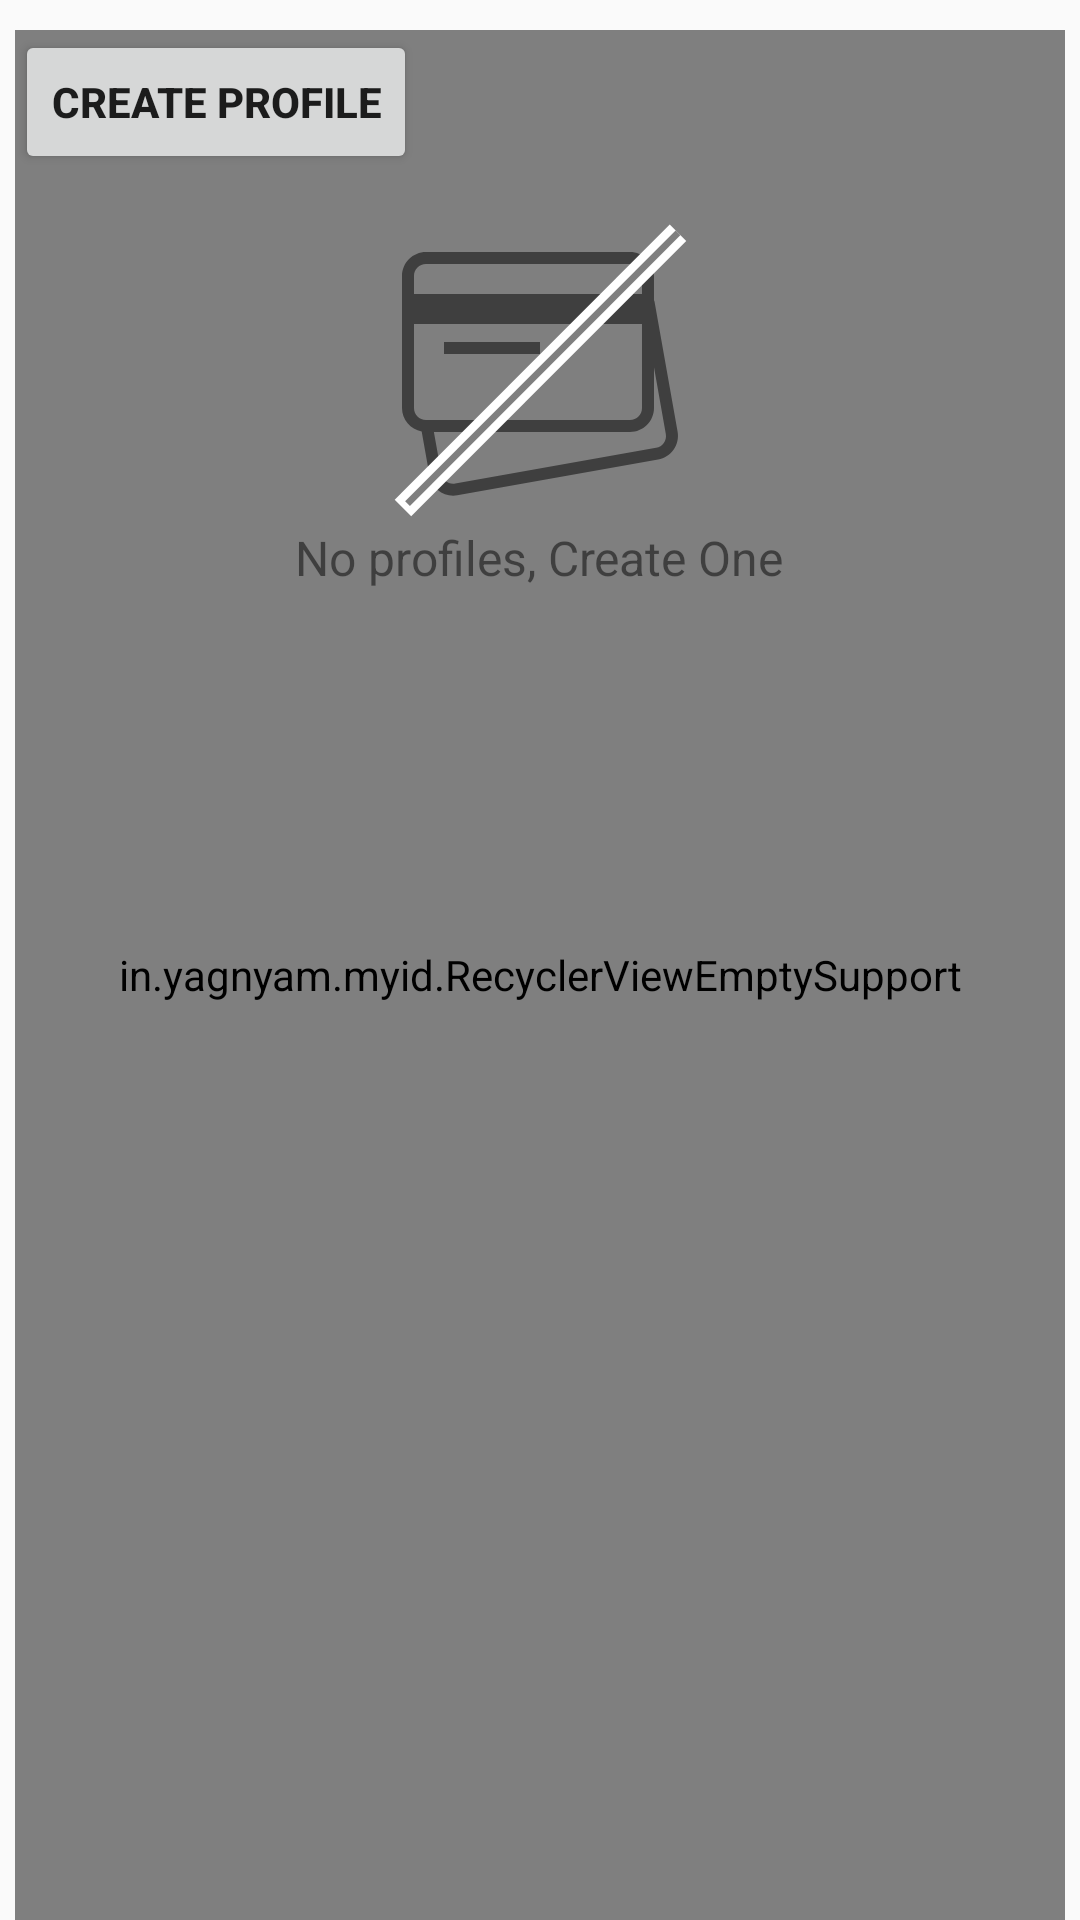

Layout XML and referenced resources for this Android screen:
<!-- AndroidManifest.xml: application theme AppTheme -->
<!-- res/layout/fragment_profiles.xml -->
<?xml version="1.0" encoding="utf-8"?>
<FrameLayout xmlns:android="http://schemas.android.com/apk/res/android"
    xmlns:fab="http://schemas.android.com/apk/res-auto"
    android:layout_width="match_parent"
    android:layout_height="match_parent"
    android:layout_marginTop="?attr/actionBarSize"
    android:paddingLeft="5dp"
    android:paddingRight="5dp"
    android:paddingTop="10dp"
    android:orientation="vertical">

    <in.yagnyam.myid.RecyclerViewEmptySupport xmlns:android="http://schemas.android.com/apk/res/android"
        xmlns:app="http://schemas.android.com/apk/res-auto"
        xmlns:tools="http://schemas.android.com/tools"
        android:id="@+id/recycleView"
        android:name=".ProfilesFragment"
        android:layout_width="match_parent"
        android:layout_height="match_parent"
        android:layout_marginLeft="0dp"
        android:layout_marginRight="0dp"
        app:layoutManager="LinearLayoutManager"
        app:layout_behavior="@string/appbar_scrolling_view_behavior"
        tools:context=".ProfilesFragment"
        tools:listitem="@layout/fragment_profile_entry"/>

    <com.github.clans.fab.FloatingActionMenu
        android:id="@+id/payFab"
        android:visibility="gone"
        android:layout_width="wrap_content"
        android:layout_height="wrap_content"
        android:layout_gravity="bottom|end"
        android:layout_marginBottom="8dp"
        android:layout_marginEnd="8dp"
        fab:menu_icon="@drawable/ic_add_black_24px"
        fab:menu_labels_style="@style/MenuLabelsStyle"
        fab:menu_labels_showAnimation="@anim/jump_from_down"
        fab:menu_labels_hideAnimation="@anim/jump_to_down"
        fab:menu_animationDelayPerItem="0"
        fab:menu_colorNormal="@color/colorPrimary"
        fab:menu_colorPressed="@color/colorPrimarySel"
        fab:menu_shadowColor="@color/black_30"
        fab:menu_colorRipple="@color/colorAccent">

        <com.github.clans.fab.FloatingActionButton
            android:id="@+id/action_tap_and_send"
            android:layout_width="wrap_content"
            android:layout_height="wrap_content"

            android:src="@drawable/ic_tap_and_play_black_24px"
            style="@style/MenuButtonsStyle" />

        <com.github.clans.fab.FloatingActionButton
            android:id="@+id/action_scan_and_pay"
            android:layout_width="wrap_content"
            android:layout_height="wrap_content"

            android:src="@drawable/ic_settings_overscan_black_24px"
            style="@style/MenuButtonsStyle" />

    </com.github.clans.fab.FloatingActionMenu>


    <FrameLayout
        android:layout_width="match_parent"
        android:layout_height="match_parent"
        android:id="@+id/createProfileFrame">

        <TextView
            android:layout_gravity="center_horizontal|top"
            android:layout_marginTop="165dp"
            android:textSize="16sp"
            android:textColor="@color/black_50"
            android:text="@string/no_profiles_create_profile"
            android:layout_width="wrap_content"
            android:layout_height="wrap_content" />

        <ImageView
            android:background="@drawable/ic_no_accounts2"
            android:layout_marginTop="64dp"
            android:layout_width="wrap_content"
            android:layout_height="wrap_content"
            android:layout_gravity="center_horizontal|top" />

        <Button
            android:id="@+id/newProfileButton"
            android:layout_width="wrap_content"
            android:layout_height="wrap_content"
            android:text="@string/add_profile"
            android:textStyle="bold"/>

    </FrameLayout>

</FrameLayout>
<!-- res/layout/fragment_profile_entry.xml (included above) -->
<?xml version="1.0" encoding="utf-8"?>
<LinearLayout xmlns:android="http://schemas.android.com/apk/res/android"
    xmlns:cardView="http://schemas.android.com/apk/res-auto"
    android:layout_width="match_parent"
    android:layout_height="wrap_content"
    android:orientation="horizontal">

    <android.support.v7.widget.CardView
        android:layout_width="match_parent"
        android:layout_height="wrap_content"
        android:layout_gravity="center_horizontal"
        android:layout_margin="5dp"
        cardView:cardCornerRadius="2dp"
        cardView:cardElevation="2dp"
        cardView:contentPadding="5dp">

        <LinearLayout
            android:layout_width="match_parent"
            android:layout_height="wrap_content"
            android:orientation="vertical">

            <LinearLayout
                android:layout_width="match_parent"
                android:layout_height="wrap_content"
                android:orientation="vertical">

                <TextView
                    android:id="@+id/profileNameTextView"
                    android:layout_width="match_parent"
                    android:layout_height="wrap_content"
                    android:textAppearance="@style/TextAppearance.AppCompat.Medium"
                    android:hint="Profile Name" />

                <TextView
                    android:id="@+id/claimsTextView"
                    android:layout_width="match_parent"
                    android:layout_height="wrap_content"
                    android:paddingLeft="5dp"
                    android:paddingRight="5dp"
                    android:hint="Claims" />

            </LinearLayout>


            <LinearLayout
                android:id="@+id/menu"
                android:layout_width="match_parent"
                android:layout_height="wrap_content"
                android:layout_marginTop="8dp"
                android:visibility="gone">

                <Button
                    android:id="@+id/showQrButton"
                    android:layout_width="0dp"
                    android:layout_height="wrap_content"
                    android:layout_weight="1"
                    android:drawableStart="@drawable/ic_settings_overscan_black_24px"
                    android:paddingStart="12dp"
                    android:text="@string/show_qr" />

                <Button
                    android:id="@+id/tapButton"
                    android:layout_width="0dp"
                    android:layout_height="wrap_content"
                    android:layout_weight="1"
                    android:drawableStart="@drawable/ic_tap_and_play_black_24px"
                    android:paddingStart="12dp"
                    android:text="@string/tap_and_send" />

            </LinearLayout>
        </LinearLayout>


    </android.support.v7.widget.CardView>
</LinearLayout>
<!-- resources referenced by this layout -->
<resources>
  <color name="black_30">#4D000000</color>
  <color name="black_50">#80000000</color>
  <color name="colorAccent">#FF4081</color>
  <color name="colorPrimary">#3F51B5</color>
  <color name="colorPrimarySel">#FF8055</color>
  <!-- drawable ic_settings_overscan_black_24px (drawable) -->
  <vector xmlns:android="http://schemas.android.com/apk/res/android"
          android:width="24dp"
          android:height="24dp"
          android:viewportWidth="24.0"
          android:viewportHeight="24.0">
      <path
          android:pathData="M12.01,5.5L10,8h4l-1.99,-2.5zM18,10v4l2.5,-1.99L18,10zM6,10l-2.5,2.01L6,14v-4zM14,16h-4l2.01,2.5L14,16zM21,3L3,3c-1.1,0 -2,0.9 -2,2v14c0,1.1 0.9,2 2,2h18c1.1,0 2,-0.9 2,-2L23,5c0,-1.1 -0.9,-2 -2,-2zM21,19.01L3,19.01L3,4.99h18v14.02z"
          android:fillColor="#000000"/>
  </vector>
  <!-- drawable ic_tap_and_play_black_24px (drawable) -->
  <vector xmlns:android="http://schemas.android.com/apk/res/android"
          android:width="24dp"
          android:height="24dp"
          android:viewportWidth="24.0"
          android:viewportHeight="24.0">
      <path
          android:pathData="M2,16v2c2.76,0 5,2.24 5,5h2c0,-3.87 -3.13,-7 -7,-7zM2,20v3h3c0,-1.66 -1.34,-3 -3,-3zM2,12v2c4.97,0 9,4.03 9,9h2c0,-6.08 -4.92,-11 -11,-11zM17,1.01L7,1c-1.1,0 -2,0.9 -2,2v7.37c0.69,0.16 1.36,0.37 2,0.64L7,5h10v13h-3.03c0.52,1.25 0.84,2.59 0.95,4L17,22c1.1,0 2,-0.9 2,-2L19,3c0,-1.1 -0.9,-1.99 -2,-1.99z"
          android:fillColor="#000000"/>
  </vector>
  <string name="add_profile">Create Profile</string>
  <string name="no_profiles_create_profile">No profiles, Create One</string>
  <string name="show_qr">QR</string>
  <string name="tap_and_send">Tap</string>
  <style name="MenuButtonsStyle">
          <item name="fab_size">mini</item>
          <item name="fab_showAnimation">@anim/jump_from_down</item>
          <item name="fab_hideAnimation">@anim/jump_to_down</item>
          <item name="fab_shadowColor">@color/black_50</item>
          <item name="fab_colorNormal">@color/colorAccent</item>
          <item name="fab_colorPressed">@color/colorDark</item>
          <item name="fab_colorRipple">@color/colorRipple</item>
      </style>
  <style name="MenuLabelsStyle">
          <item name="android:background">@drawable/fab_label_background</item>
          <item name="android:textColor">#FFFFFF</item>
          <item name="android:textSize">14sp</item>
          <item name="android:maxLines">2</item>
          <item name="android:ellipsize">end</item>
      </style>
  <style name="AppTheme" parent="Theme.AppCompat.Light.NoActionBar">
          
          <item name="colorPrimary">@color/colorPrimary</item>
          <item name="colorPrimaryDark">@color/colorPrimaryDark</item>
          <item name="colorAccent">@color/colorAccent</item>
      </style>
  <color name="colorDark">#008588</color>
  <color name="colorRipple">#00EEF4</color>
  <color name="colorPrimaryDark">#303F9F</color>
</resources>
